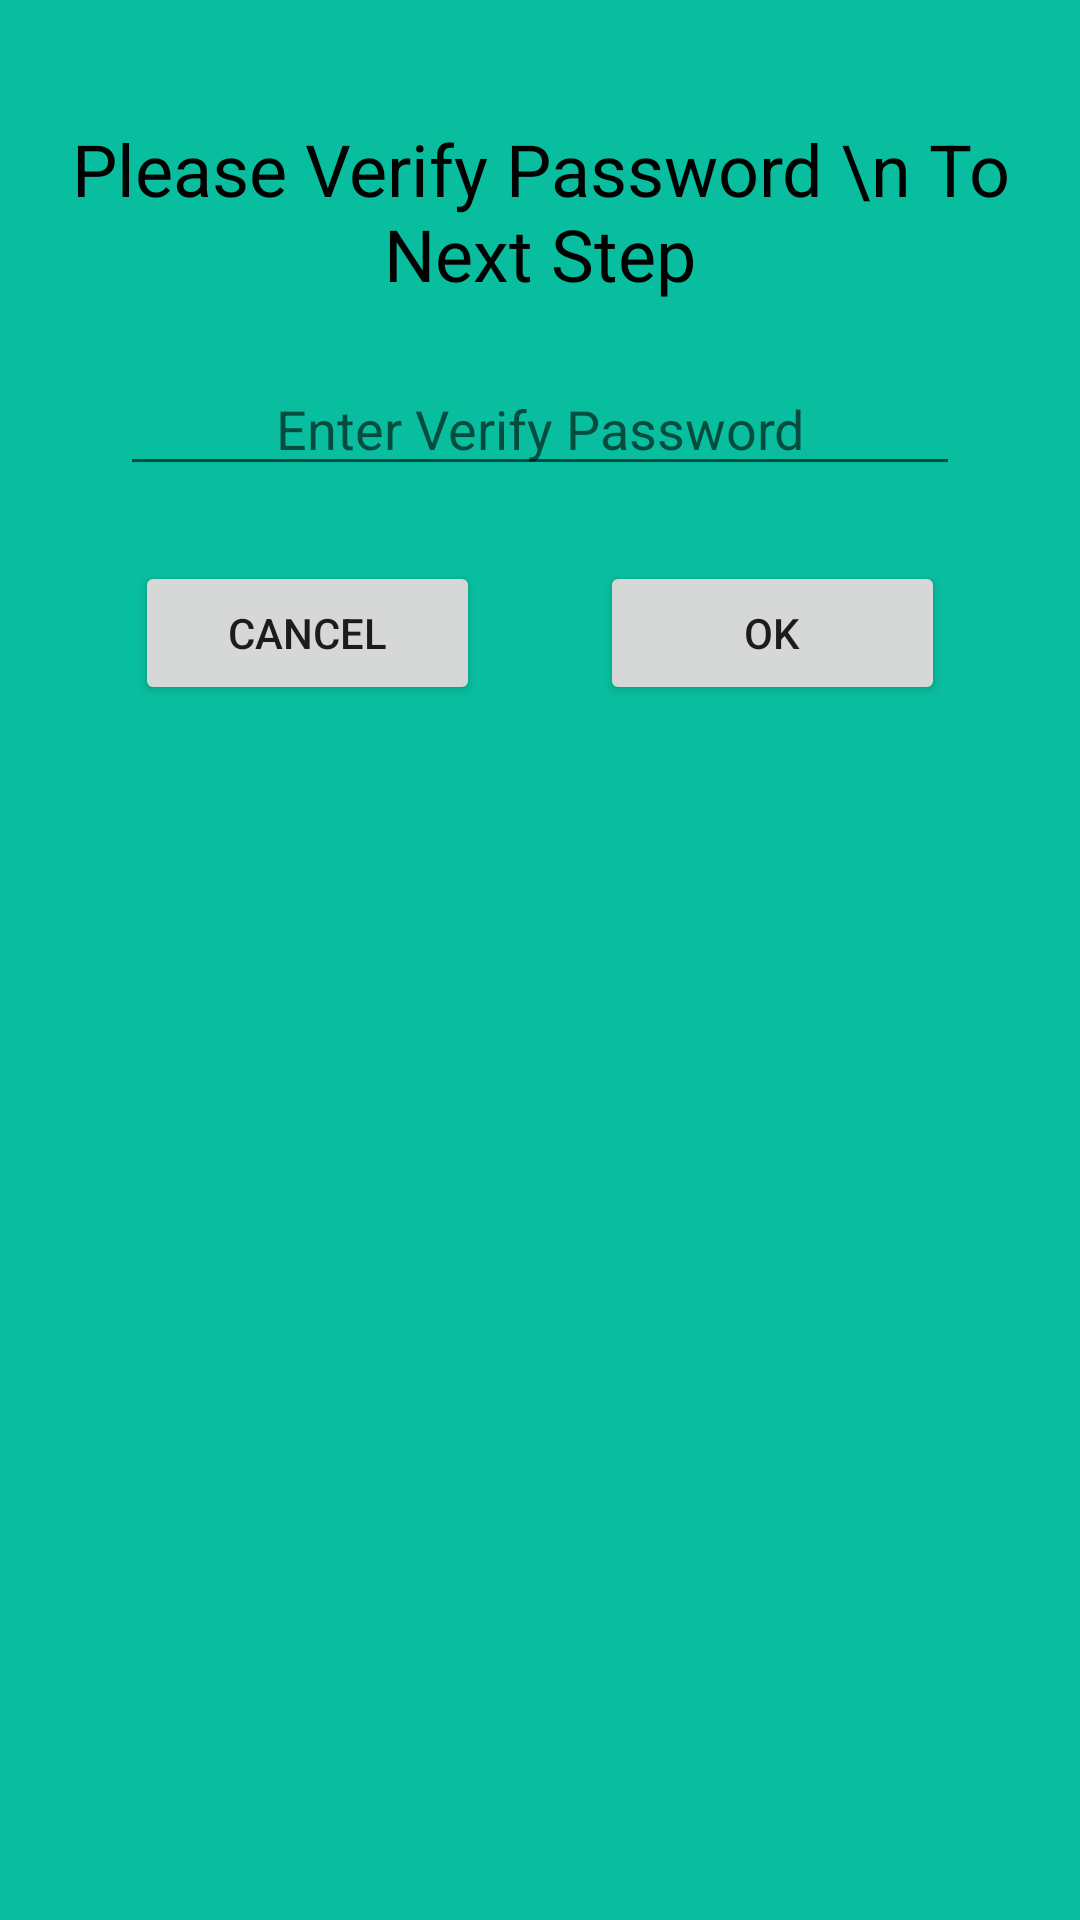

Android layout source for this screen:
<!-- AndroidManifest.xml: application theme AppTheme -->
<!-- res/layout/custom_verify_password.xml -->
<?xml version="1.0" encoding="utf-8"?>
<LinearLayout
    android:background="@color/colorAss"
    android:orientation="vertical"
    xmlns:android="http://schemas.android.com/apk/res/android"
    android:layout_width="match_parent"
    android:padding="20dp"
    android:layout_height="match_parent">

    <TextView
        android:layout_marginTop="20dp"
        android:layout_width="match_parent"
        android:layout_height="wrap_content"
        android:text="Please Verify Password \n To Next Step"
        android:textAppearance="@style/TextAppearance.AppCompat.Headline"
        android:textColor="@color/Black"
        android:textAlignment="center">

    </TextView>


    <EditText
        android:textColorLink="@color/colorAccent"
        android:inputType="textPassword"
        android:maxLines="1"
        android:layout_width="match_parent"
        android:layout_height="wrap_content"
        android:hint="Enter Verify Password"
        android:textAlignment="center"
        android:layout_margin="20dp"
        android:id="@+id/verifyPassword"
        >

    </EditText>

    <LinearLayout
        android:padding="5dp"
        android:layout_width="match_parent"
        android:layout_height="wrap_content"
        android:weightSum="2"
        android:orientation="horizontal">


        <Button

            android:id="@+id/cancelButton"
            android:layout_marginRight="20dp"
            android:layout_marginLeft="20dp"
            android:layout_width="wrap_content"
            android:layout_height="wrap_content"
            android:text="Cancel"
            android:layout_gravity="center"
            android:layout_weight="1">

        </Button>

        <Button
            android:id="@+id/okButton"
            android:layout_marginRight="20dp"
            android:layout_marginLeft="20dp"
            android:layout_width="wrap_content"
            android:layout_height="wrap_content"
            android:text="Ok"
            android:layout_gravity="center"
            android:layout_weight="1">

        </Button>




    </LinearLayout>
</LinearLayout>
<!-- resources referenced by this layout -->
<resources>
  <color name="Black">#000000</color>
  <color name="colorAccent">#03DAC5</color>
  <color name="colorAss">#09BD9F</color>
  <style name="AppTheme" parent="Theme.AppCompat.Light.DarkActionBar">
          
          <item name="colorPrimary">@color/design_default_color_secondary_variant</item>
          <item name="colorPrimaryDark">@color/colorPrimaryDark</item>
          <item name="colorAccent">@color/colorAccent</item>
      </style>
  <color name="colorPrimaryDark">#3700B3</color>
</resources>
